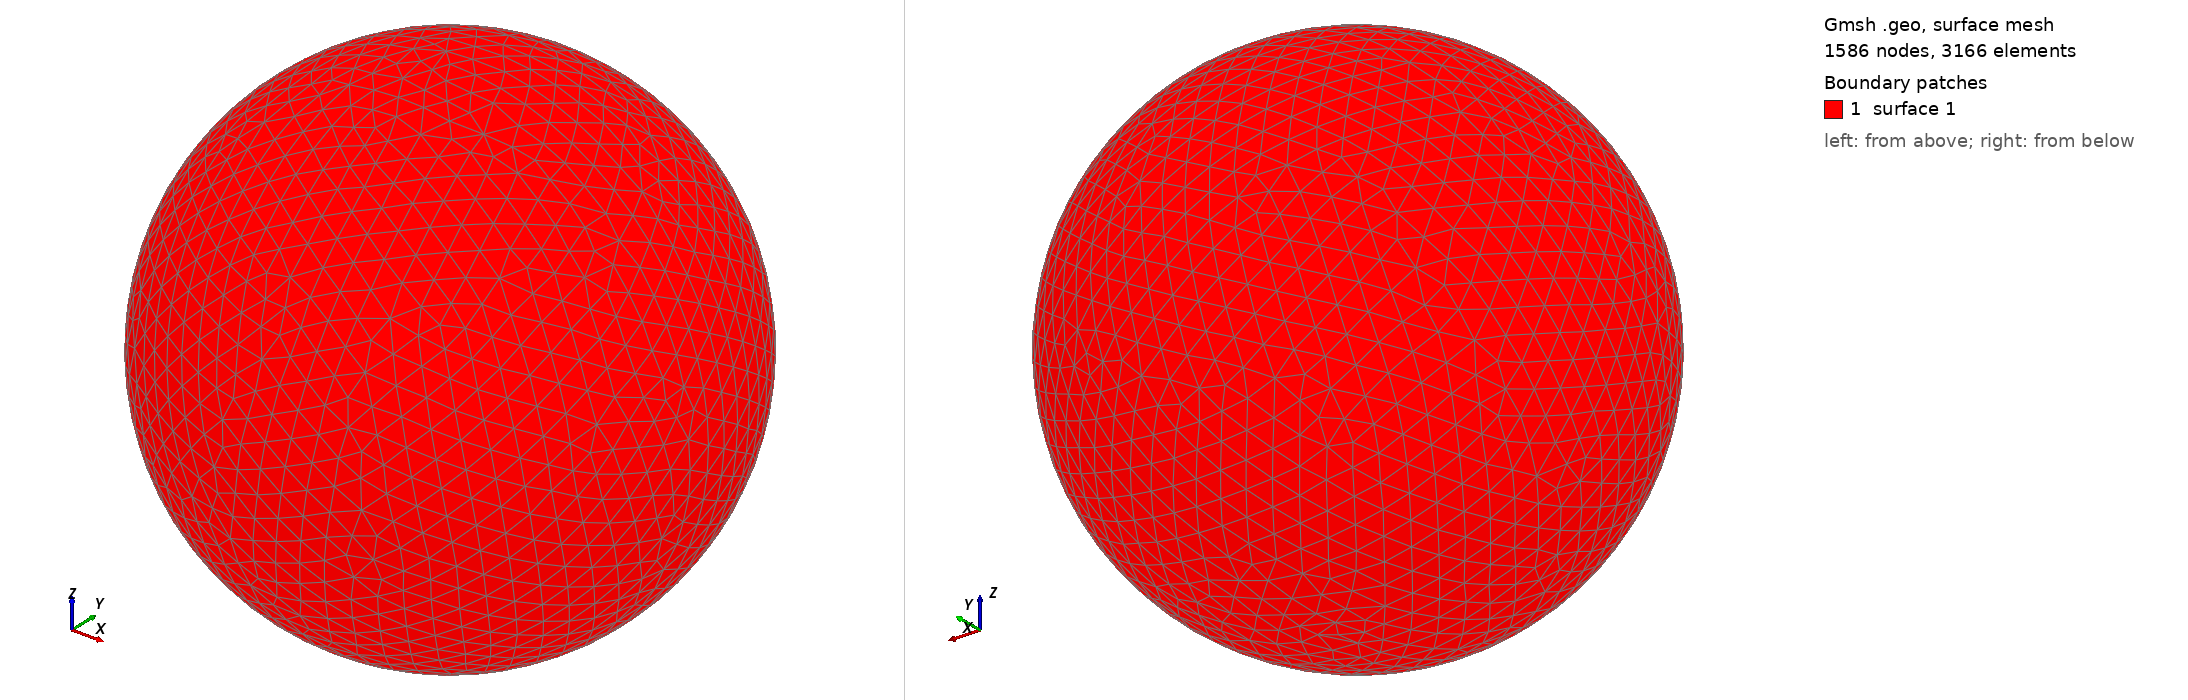

Gmsh geometry script, surface-meshed: 1586 nodes, 3166 surface elements. Boundary patches (legend numbers): 1 surface 1. Left view from above one corner, right view from below the opposite corner. The script declares no physical surfaces, so the legend lists its geometric surfaces. The drawing asked Gmsh for element sizes between 1% and 20% of the model's largest extent; the script's own settings can give other sizes.

=== shot1128.geo (drawn) ===
SetFactory("OpenCASCADE");
Point(1) = {0,0,0,0};
Sphere(1) = {0,0,0,0.02143000};
MeshSize{ PointsOf{ Surface{:}; } } = 0.002143000;
Mesh.ElementOrder=1;
Mesh.Format=39;
